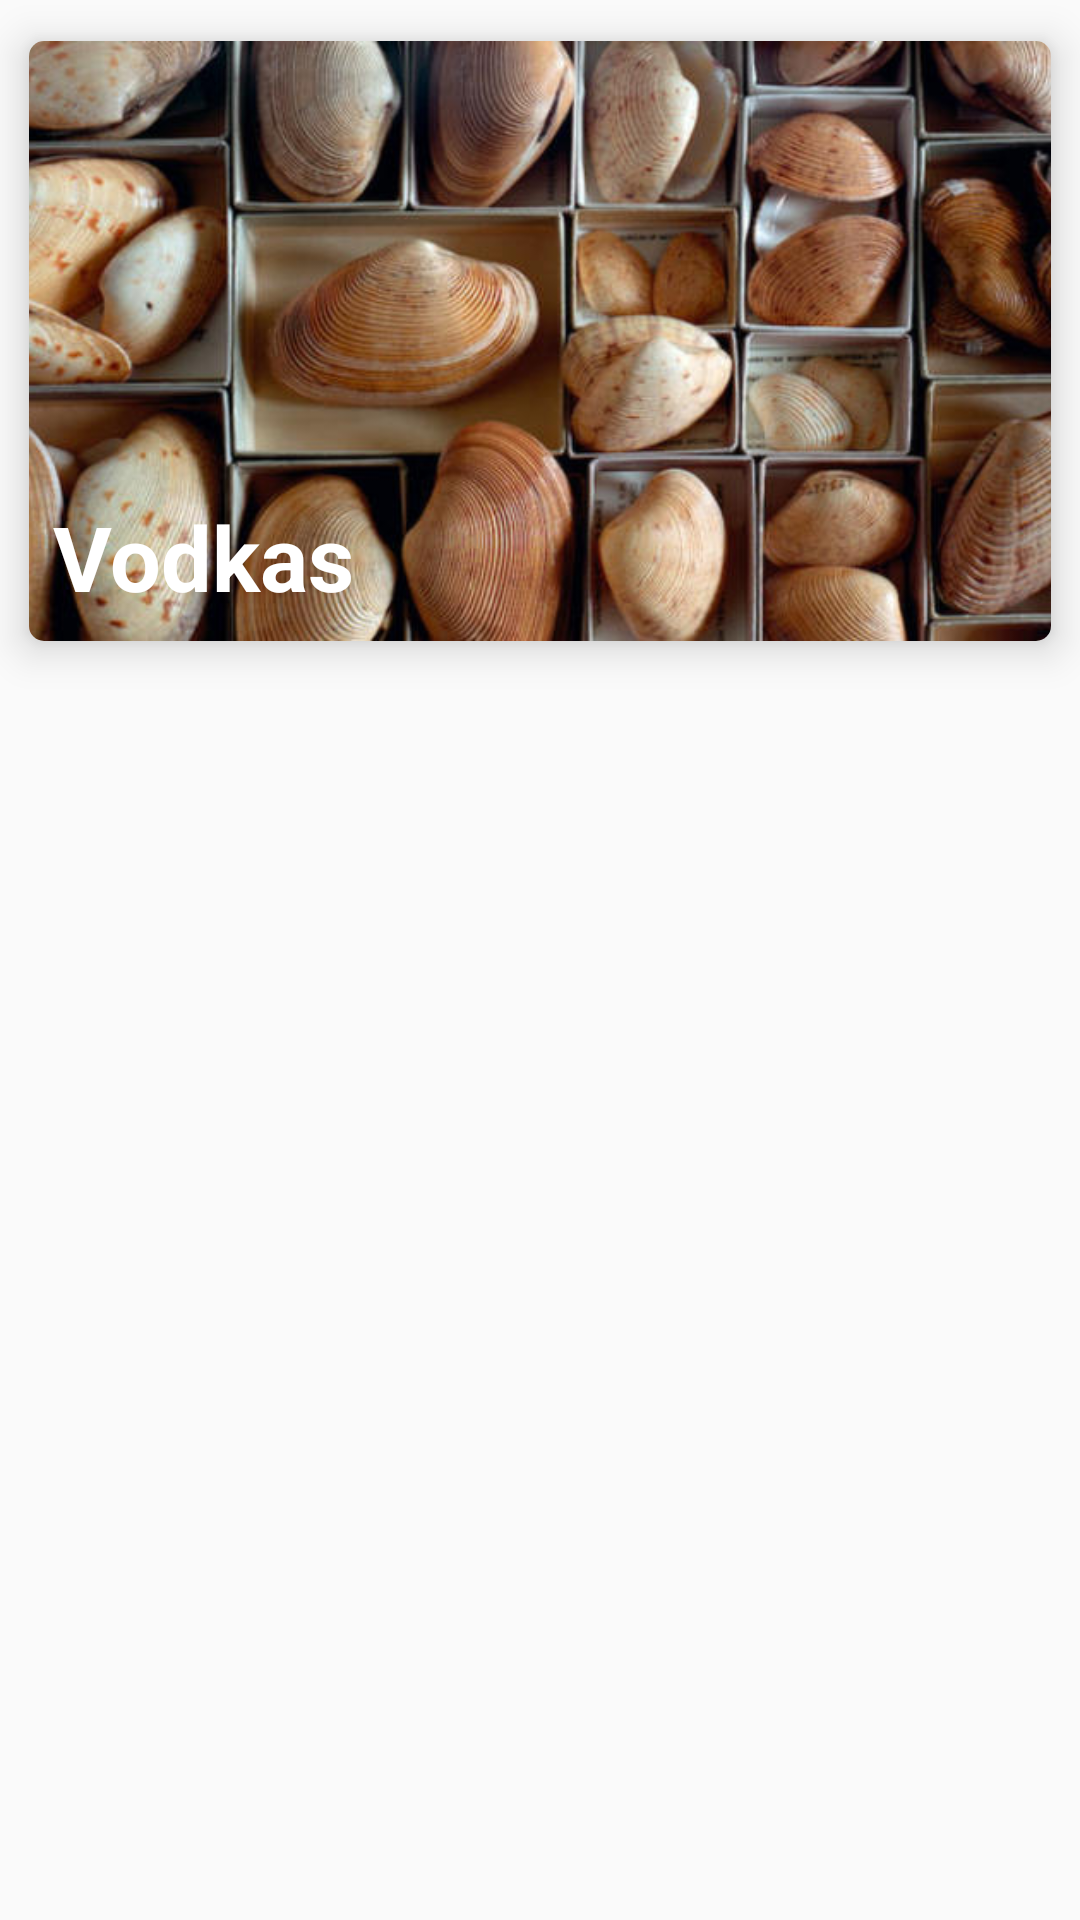

Produce the Android XML layout that renders to this screen, including the resource entries it uses.
<!-- AndroidManifest.xml: application theme AppTheme -->
<!-- res/layout/collection_storage_item.xml -->
<?xml version="1.0" encoding="utf-8"?>
<LinearLayout
    xmlns:android="http://schemas.android.com/apk/res/android"
    xmlns:card_view="http://schemas.android.com/apk/res-auto"
    android:layout_width="match_parent"
    android:layout_height="wrap_content"
    android:orientation="vertical">

    <android.support.v7.widget.CardView
        android:id="@+id/cardview"
        android:layout_width="wrap_content"
        android:layout_height="wrap_content"
        android:layout_gravity="center"
        card_view:cardUseCompatPadding="true"
        card_view:cardElevation="8dp"
        card_view:cardCornerRadius="5dp">

        <RelativeLayout
            android:layout_width="wrap_content"
            android:layout_height="wrap_content">

            <ImageView
                android:layout_width="wrap_content"
                android:layout_height="200dp"
                android:id="@+id/collection_photo"
                android:transitionName="photo"
                android:scaleType="centerCrop"
                android:src="@drawable/shells"
                android:layout_alignParentLeft="true"
                android:layout_alignParentTop="true"/>

            <LinearLayout
                android:id="@+id/scrim"
                android:layout_width="match_parent"
                android:layout_height="wrap_content"
                android:padding="@dimen/margin_small"
                android:layout_alignBottom="@id/collection_photo"
                android:background="@drawable/shape_scrim"
                android:orientation="vertical">
                <TextView
                    android:layout_width="wrap_content"
                    android:layout_height="wrap_content"
                    android:elevation="20dp"
                    android:id="@+id/collection_title"
                    android:text="Vodkas"
                    android:textSize="30sp"
                    android:textColor="@android:color/white"
                    android:textStyle="bold"/>
            </LinearLayout>
        </RelativeLayout>
    </android.support.v7.widget.CardView>
</LinearLayout>
<!-- resources referenced by this layout -->
<resources>
  <dimen name="margin_small">8dp</dimen>
  <!-- drawable shells: jpg bitmap (drawable, 60295 bytes) -->
  <style name="AppTheme" parent="Theme.AppCompat.Light.DarkActionBar">
          
          <item name="colorPrimary">@color/colorPrimary</item>
          <item name="colorPrimaryDark">@color/colorPrimaryDark</item>
          <item name="colorAccent">@color/colorAccent</item>
          
          <item name="android:windowContentTransitions">true</item>
          <item name="android:windowActivityTransitions">true</item>
          <item name="android:windowEnterTransition">@transition/change_image_transform</item>
          <item name="android:windowExitTransition">@transition/change_image_transform</item>
          
          <item name="android:windowSharedElementEnterTransition">@transition/change_image_transform</item>
          <item name="android:windowSharedElementExitTransition">@transition/change_image_transform</item>
          <item name="android:windowAllowEnterTransitionOverlap">true</item>
          <item name="android:windowAllowReturnTransitionOverlap">true</item>
          <item name="windowActionModeOverlay">true</item>
      </style>
  <color name="colorPrimary">#3F51B5</color>
  <color name="colorPrimaryDark">#303F9F</color>
  <color name="colorAccent">#FF4081</color>
</resources>
